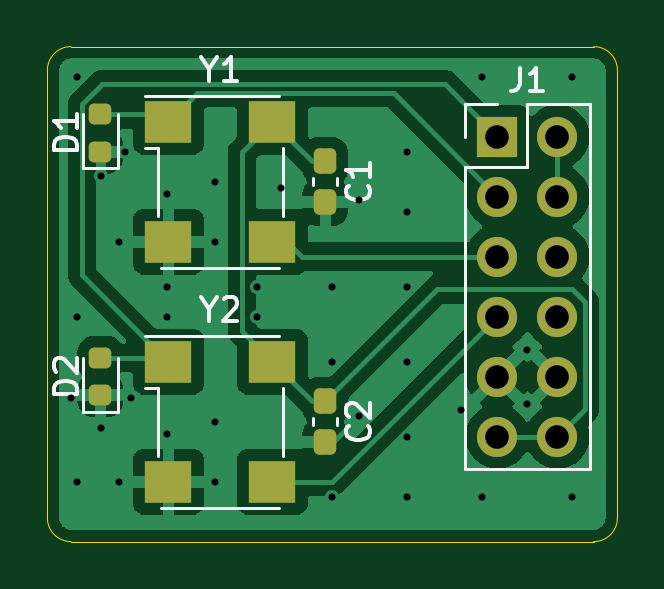
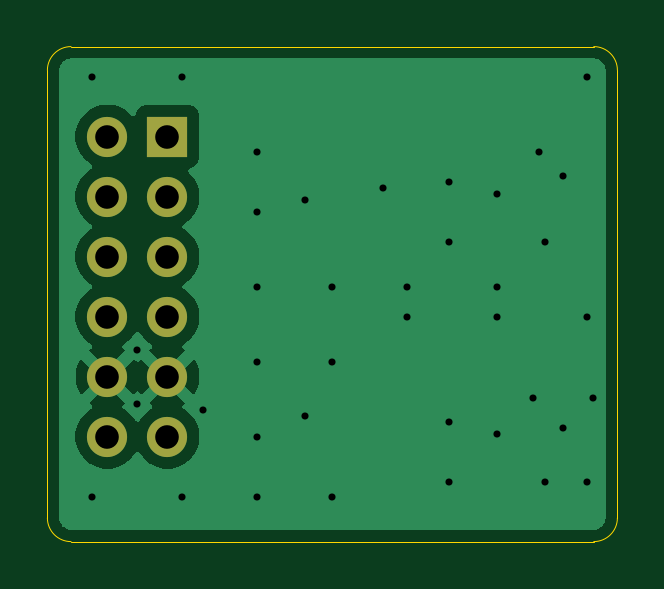
Circuit board: 11 layer files. Board 24.1 x 21.0 mm.
- bottom_copper: clock-B_Cu.gbr (16925 bytes)
- bottom_mask: clock-B_Mask.gbr (829 bytes)
- paste: clock-B_Paste.gbr (450 bytes)
- bottom_silk: clock-B_Silkscreen.gbr (451 bytes)
- outline: clock-Edge_Cuts.gbr (982 bytes)
- top_copper: clock-F_Cu.gbr (38388 bytes)
- top_mask: clock-F_Mask.gbr (2139 bytes)
- paste: clock-F_Paste.gbr (1760 bytes)
- top_silk: clock-F_Silkscreen.gbr (7732 bytes)
- drill: clock-NPTH.drl (264 bytes)
- drill: clock-PTH.drl (1197 bytes)

=== bottom_copper: clock-B_Cu.gbr (16925 bytes, source omitted) ===
=== bottom_mask: clock-B_Mask.gbr ===
%TF.GenerationSoftware,KiCad,Pcbnew,10.0.1*%
%TF.CreationDate,2026-08-20T22:07:40-04:00*%
%TF.ProjectId,clock,636c6f63-6b2e-46b6-9963-61645f706362,rev?*%
%TF.SameCoordinates,Original*%
%TF.FileFunction,Soldermask,Bot*%
%TF.FilePolarity,Negative*%
%FSLAX46Y46*%
G04 Gerber Fmt 4.6, Leading zero omitted, Abs format (unit mm)*
G04 Created by KiCad (PCBNEW 10.0.1) date 2026-08-20 22:07:40*
%MOMM*%
%LPD*%
G01*
G04 APERTURE LIST*
%ADD10R,1.700000X1.700000*%
%ADD11C,1.700000*%
G04 APERTURE END LIST*
D10*
%TO.C,J1*%
X138430000Y-76835000D03*
D11*
X140970000Y-76835000D03*
X138430000Y-79375000D03*
X140970000Y-79375000D03*
X138430000Y-81915000D03*
X140970000Y-81915000D03*
X138430000Y-84455000D03*
X140970000Y-84455000D03*
X138430000Y-86995000D03*
X140970000Y-86995000D03*
X138430000Y-89535000D03*
X140970000Y-89535000D03*
%TD*%
M02*

=== paste: clock-B_Paste.gbr ===
%TF.GenerationSoftware,KiCad,Pcbnew,10.0.1*%
%TF.CreationDate,2026-08-20T22:07:40-04:00*%
%TF.ProjectId,clock,636c6f63-6b2e-46b6-9963-61645f706362,rev?*%
%TF.SameCoordinates,Original*%
%TF.FileFunction,Paste,Bot*%
%TF.FilePolarity,Positive*%
%FSLAX46Y46*%
G04 Gerber Fmt 4.6, Leading zero omitted, Abs format (unit mm)*
G04 Created by KiCad (PCBNEW 10.0.1) date 2026-08-20 22:07:40*
%MOMM*%
%LPD*%
G01*
G04 APERTURE LIST*
G04 APERTURE END LIST*
M02*

=== bottom_silk: clock-B_Silkscreen.gbr ===
%TF.GenerationSoftware,KiCad,Pcbnew,10.0.1*%
%TF.CreationDate,2026-08-20T22:07:40-04:00*%
%TF.ProjectId,clock,636c6f63-6b2e-46b6-9963-61645f706362,rev?*%
%TF.SameCoordinates,Original*%
%TF.FileFunction,Legend,Bot*%
%TF.FilePolarity,Positive*%
%FSLAX46Y46*%
G04 Gerber Fmt 4.6, Leading zero omitted, Abs format (unit mm)*
G04 Created by KiCad (PCBNEW 10.0.1) date 2026-08-20 22:07:40*
%MOMM*%
%LPD*%
G01*
G04 APERTURE LIST*
G04 APERTURE END LIST*
M02*

=== outline: clock-Edge_Cuts.gbr ===
%TF.GenerationSoftware,KiCad,Pcbnew,10.0.1*%
%TF.CreationDate,2026-08-20T22:07:40-04:00*%
%TF.ProjectId,clock,636c6f63-6b2e-46b6-9963-61645f706362,rev?*%
%TF.SameCoordinates,Original*%
%TF.FileFunction,Profile,NP*%
%FSLAX46Y46*%
G04 Gerber Fmt 4.6, Leading zero omitted, Abs format (unit mm)*
G04 Created by KiCad (PCBNEW 10.0.1) date 2026-08-20 22:07:40*
%MOMM*%
%LPD*%
G01*
G04 APERTURE LIST*
%TA.AperFunction,Profile*%
%ADD10C,0.050000*%
%TD*%
G04 APERTURE END LIST*
D10*
X119380000Y-74025000D02*
G75*
G02*
X120380000Y-73025000I1000000J0D01*
G01*
X142510000Y-73025000D02*
G75*
G02*
X143510000Y-74025000I0J-1000000D01*
G01*
X120380000Y-93980000D02*
G75*
G02*
X119380000Y-92980000I0J1000000D01*
G01*
X143510000Y-92980000D02*
G75*
G02*
X142510000Y-93980000I-1000000J0D01*
G01*
X119380000Y-92980000D02*
X119380000Y-74025000D01*
X143510000Y-74025000D02*
X143510000Y-92980000D01*
X120380000Y-73025000D02*
X142510000Y-73025000D01*
X142510000Y-93980000D02*
X120380000Y-93980000D01*
M02*

=== top_copper: clock-F_Cu.gbr (38388 bytes, source omitted) ===
=== top_mask: clock-F_Mask.gbr (2139 bytes, source withheld) ===
=== paste: clock-F_Paste.gbr (1760 bytes, source withheld) ===
=== top_silk: clock-F_Silkscreen.gbr (7732 bytes, source omitted) ===
=== drill: clock-NPTH.drl ===
M48
; DRILL file KiCad 10.0.1 date 2026-08-20T22:07:43
; FORMAT={-:-/ absolute / metric / decimal}
; #@! TF.CreationDate,2026-08-20T22:07:43-04:00
; #@! TF.GenerationSoftware,Kicad,Pcbnew,10.0.1
; #@! TF.FileFunction,NonPlated,1,2,NPTH
FMAT,2
METRIC
%
G90
G05
M30

=== drill: clock-PTH.drl ===
M48
; DRILL file KiCad 10.0.1 date 2026-08-20T22:07:43
; FORMAT={-:-/ absolute / metric / decimal}
; #@! TF.CreationDate,2026-08-20T22:07:43-04:00
; #@! TF.GenerationSoftware,Kicad,Pcbnew,10.0.1
; #@! TF.FileFunction,Plated,1,2,PTH
FMAT,2
METRIC
; #@! TA.AperFunction,Plated,PTH,ViaDrill
T1C0.300
; #@! TA.AperFunction,Plated,PTH,ComponentDrill
T2C1.000
%
G90
G05
T1
X120.396Y-87.884
X120.65Y-74.295
X120.65Y-84.455
X120.65Y-91.44
X121.666Y-78.486
X121.666Y-89.154
X122.428Y-81.28
X122.428Y-91.44
X122.682Y-77.47
X122.936Y-87.884
X124.46Y-79.248
X124.46Y-83.185
X124.46Y-84.455
X124.46Y-89.408
X126.492Y-78.74
X126.492Y-81.28
X126.492Y-88.9
X126.492Y-91.44
X128.27Y-83.185
X128.27Y-84.455
X129.286Y-78.994
X131.445Y-83.185
X131.445Y-86.36
X131.445Y-92.075
X132.588Y-79.502
X132.588Y-88.646
X134.62Y-77.47
X134.62Y-80.01
X134.62Y-83.185
X134.62Y-86.36
X134.62Y-89.535
X134.62Y-92.075
X136.906Y-88.392
X137.795Y-74.295
X137.795Y-92.075
X139.7Y-85.852
X139.7Y-88.138
X141.605Y-74.295
X141.605Y-92.075
T2
X138.43Y-76.835
X138.43Y-79.375
X138.43Y-81.915
X138.43Y-84.455
X138.43Y-86.995
X138.43Y-89.535
X140.97Y-76.835
X140.97Y-79.375
X140.97Y-81.915
X140.97Y-84.455
X140.97Y-86.995
X140.97Y-89.535
M30
